Run: headless pygame with SDL's dummy video driver; simulated clock (each Clock.tick advances the game by its frame time, no real sleeping); random seed 0; keys injected as events and as key.get_pressed() state; no mouse input.
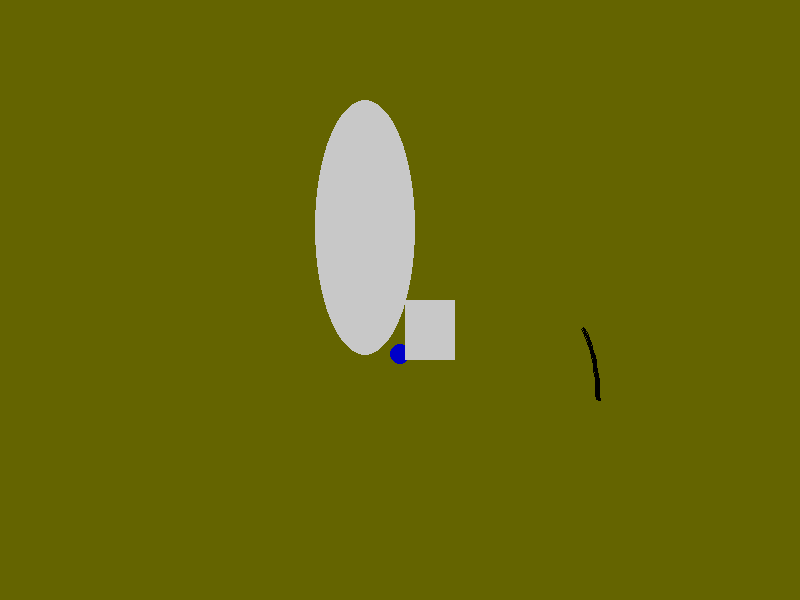
Frame 1 of 4 · flips 1–60 · no input
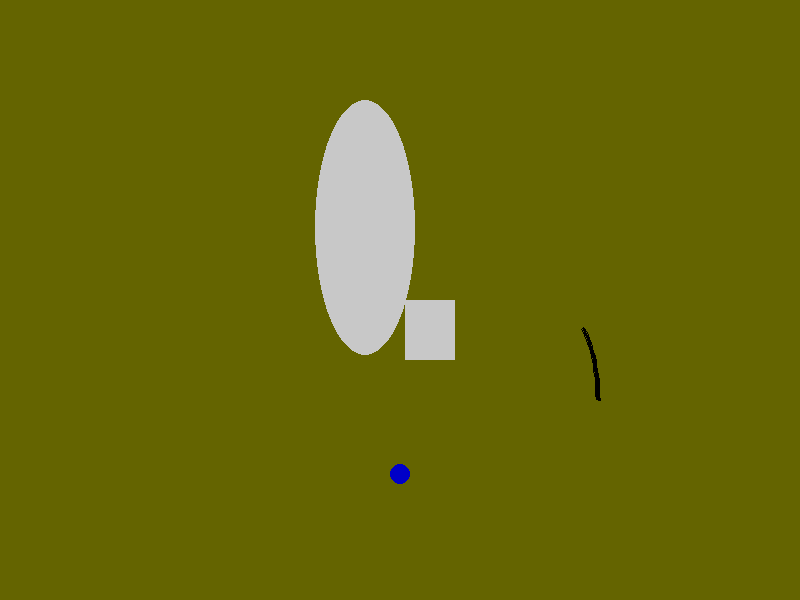
Frame 2 of 4 · flips 61–180 · tapped SPACE, RETURN · held RIGHT (→), D
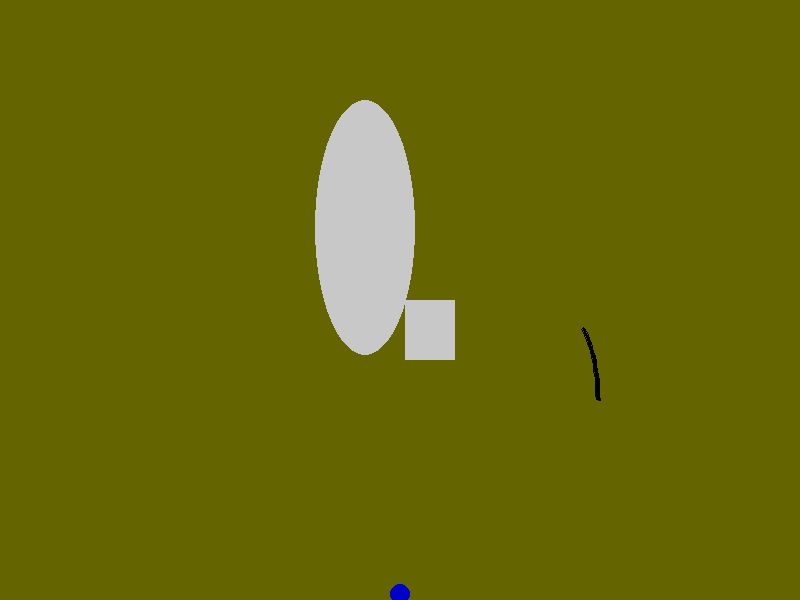
Frame 3 of 4 · flips 181–300 · held DOWN (↓), S
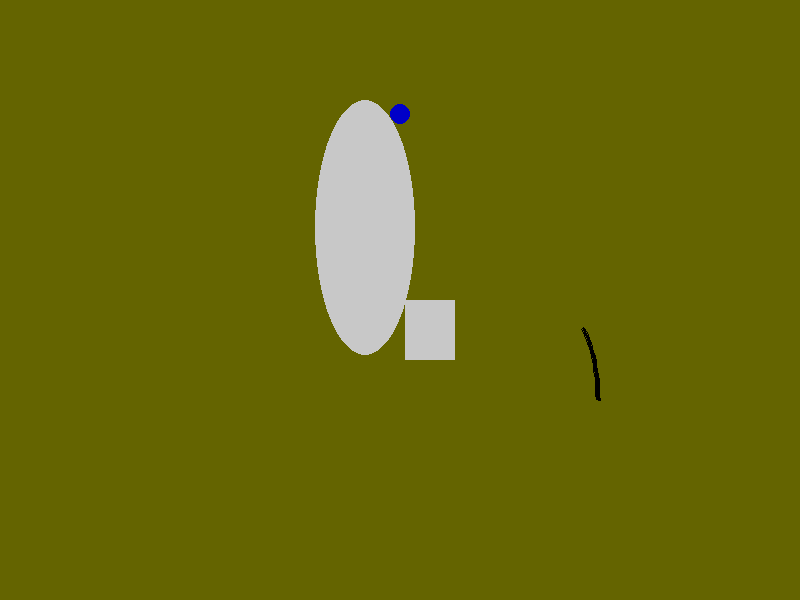
Frame 4 of 4 · flips 301–420 · held LEFT (←), A, UP (↑), W

The pygame program that drew these frames:

"""
screen_wrap.py
===
Move the circle from top to bottom, but when it reaches the bottom, change the circle's x and y coordinates so that it starts at the top again.

1. Copy the boilerplate code from the template exercise - hello_pygame.py.
2. Rewrite the top to bottom animation code.
3. Write a conditional in the while loop that checks if the circle is at the bottom of the screen.
4. Make the radius of the circle into a variable, and use it to augment your boundary conditions for the bottom of the screen
"""
import pygame

FRAME_RATE = 30
WINDOW_WIDTH = 800
WINDOW_HEIGHT = 600
WINDOW_TITLE = "My Game"

background_color = (100, 100, 0)
running = True
pygame.init()

screen = pygame.display.set_mode([WINDOW_WIDTH, WINDOW_HEIGHT])
pygame.display.set_caption(WINDOW_TITLE)
clock = pygame.time.Clock()
x = WINDOW_WIDTH / 2
y = 0
velocity_y = 6

while running == True:

    # stop the main loop when window is closed 
    for event in pygame.event.get():
        if event.type == pygame.QUIT:
            running = False
            
    screen.fill(background_color)

    # draw everything here!  this line draws a circle in the middle of the screen
    pygame.draw.ellipse(screen, (200,200,200), [315,100,100,255])
    pygame.draw.circle(screen, (0, 0, 200), (x, y), 10)
    #rect = pygame.rect.Rect((25, 30), (50,60))
    pygame.draw.rect(screen, (200,200,200), [405,300,50,60])
    pygame.draw.arc(screen, (0,0,0), [500,300,100,200], 0, 0.8, 3)
    #pygame.gfxdraw.ellipse(screen, 25, 25, 50, 50, (200,200,200))
    
    y+=velocity_y
    if y>=WINDOW_HEIGHT:
        y=0
    
    clock.tick(FRAME_RATE)
    pygame.display.flip()

# exit when we're done with the loop
pygame.quit()
